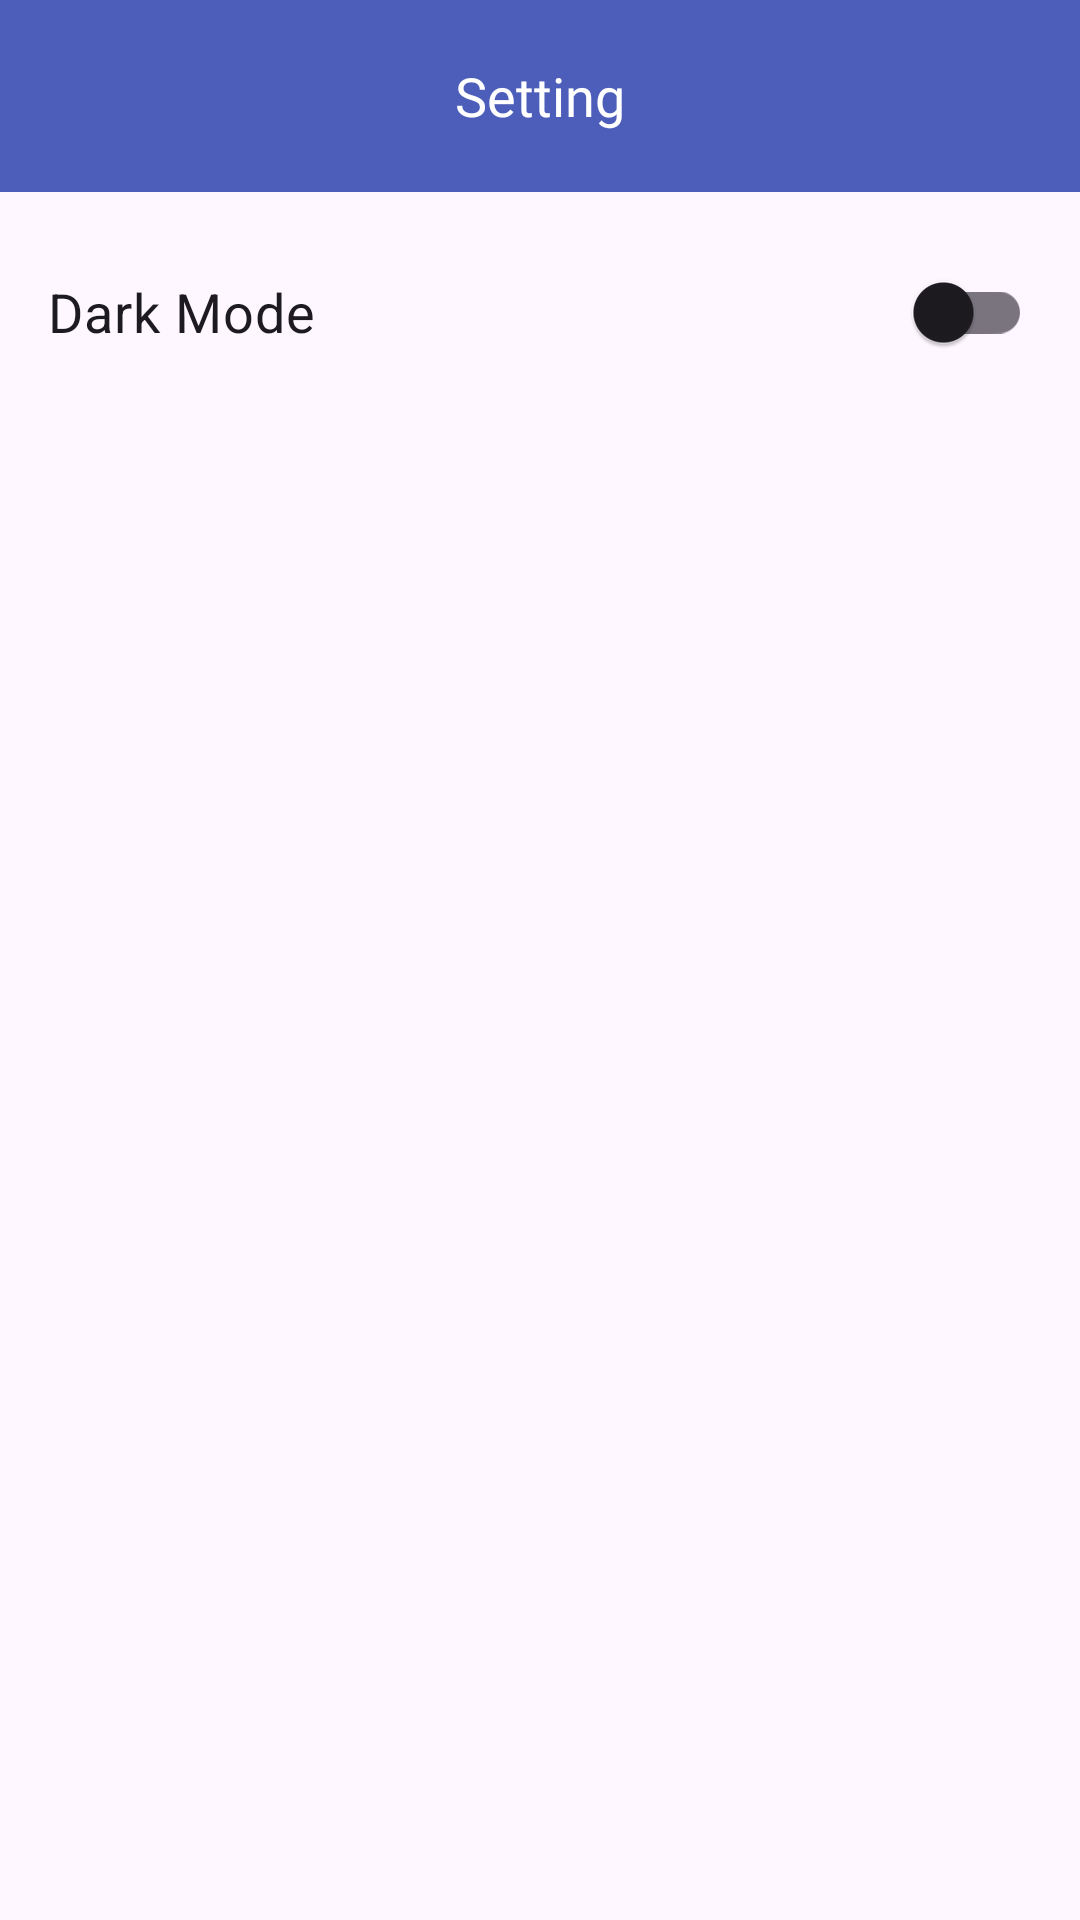

Android layout source for this screen:
<!-- AndroidManifest.xml: application theme Base.Theme.GithubUser -->
<!-- res/layout/activity_setting.xml -->
<?xml version="1.0" encoding="utf-8"?>
<androidx.constraintlayout.widget.ConstraintLayout xmlns:android="http://schemas.android.com/apk/res/android"
    xmlns:app="http://schemas.android.com/apk/res-auto"
    xmlns:tools="http://schemas.android.com/tools"
    android:layout_width="match_parent"
    android:layout_height="match_parent"
    tools:context=".ui.setting.SettingActivity">


    <com.google.android.material.appbar.AppBarLayout
        android:id="@+id/appbar"
        android:layout_width="match_parent"
        android:layout_height="wrap_content"
        android:theme="@style/Theme.AppBar"
        app:layout_constraintTop_toTopOf="parent">

        <com.google.android.material.appbar.MaterialToolbar
            android:id="@+id/toolbar"
            android:layout_width="match_parent"
            android:layout_height="?attr/actionBarSize"
            android:theme="@style/Theme.ToolBar"
            app:navigationIcon="@drawable/arrow_back" >

            <TextView
                android:id="@+id/title"
                android:layout_width="wrap_content"
                android:layout_height="wrap_content"
                android:text="@string/settings"
                android:layout_gravity="center"
                android:textSize="18sp"
                android:textColor="@color/white"
                android:fontFamily="@font/questrial_regular"/>


        </com.google.android.material.appbar.MaterialToolbar>

    </com.google.android.material.appbar.AppBarLayout>

    <com.google.android.material.switchmaterial.SwitchMaterial
        android:id="@+id/switch_theme"
        android:layout_width="0dp"
        android:layout_height="wrap_content"
        android:text="@string/dark_mode"
        android:textSize="18sp"
        android:textColor="?android:textColorPrimary"
        android:layout_marginTop="16dp"
        android:paddingStart="16dp"
        android:paddingEnd="16dp"
        app:layout_constraintEnd_toEndOf="parent"
        app:layout_constraintStart_toStartOf="parent"
        app:layout_constraintTop_toBottomOf="@+id/appbar" />

</androidx.constraintlayout.widget.ConstraintLayout>
<!-- resources referenced by this layout -->
<resources>
  <color name="white">#FFFFFFFF</color>
  <string name="dark_mode" translatable="true">Dark Mode</string>
  <string name="settings">Setting</string>
  <style name="Theme.AppBar" parent="Widget.Material3.AppBarLayout">
          <item name="colorPrimary">@color/colorPrimaryLight</item>
          <item name="colorSurface">@color/colorPrimaryLight</item>
          <item name="backgroundTint">@color/colorPrimaryLight</item>
          <item name="colorOnPrimary">@color/white</item>
  
          <item name="backgroundColor">@color/colorPrimaryLight</item>
  
          <item name="titleTextColor">@color/white</item>
          <item name="windowActionBar">false</item>
      </style>
  <style name="Theme.ToolBar" parent="Widget.Material3.Toolbar">
          <item name="windowActionBar">false</item>
          <item name="android:textColor">@color/white</item>
          <item name="android:gravity">center_vertical</item>
      </style>
  <style name="Base.Theme.GithubUser" parent="Theme.Material3.Light.NoActionBar">
          
          
          <item name="colorPrimary">@color/colorPrimaryLight</item>
          <item name="colorOnPrimary">@color/white</item>
          <item name="colorPrimaryVariant">@color/colorSecondaryLight</item>
          
          <item name="colorSecondary">@color/colorSecondaryLight</item>
          <item name="colorSecondaryVariant">@color/colorSecondaryLight</item>
          <item name="colorOnSecondary">@color/white</item>
  
          <item name="android:textColor">@color/black</item>
          <item name="android:statusBarColor">@color/black</item>
      </style>
  <color name="colorPrimaryLight">#4C5EB9</color>
  <color name="colorSecondaryLight">#6E84F9</color>
  <color name="black">#FF000000</color>
</resources>
